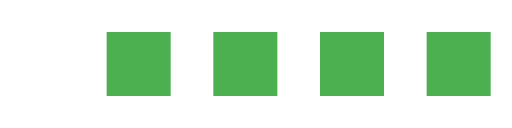
t = 0.00 s
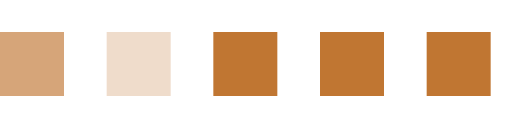
t = 0.49 s
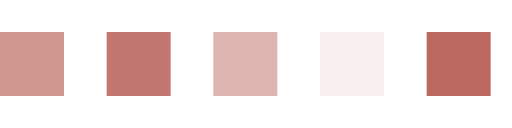
t = 0.98 s
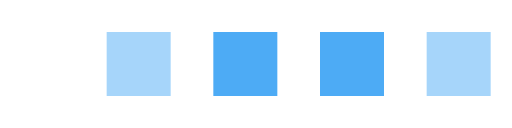
t = 1.50 s
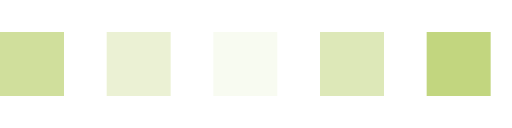
t = 2.03 s
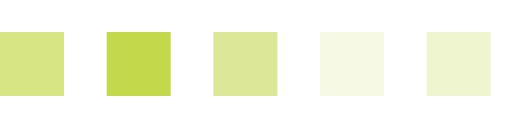
t = 2.51 s

The animated SVG that drew these frames (rendered in a browser with its animation timeline set to each time). Animation: 10 SMIL elements (animate=10), 1 CSS @keyframes rule; one cycle of 3.00 s, repeats indefinitely.

<svg width="120" height="30" viewBox="0 0 120 30" xmlns="http://www.w3.org/2000/svg">
  <style>
    .square {
      opacity: 0;
      animation: fade 1.5s infinite ease-in-out;
    }

    @keyframes fade {
      0%, 100% { opacity: 0; }
      50% { opacity: 1; }
    }
  </style>

  <rect x="0" y="7.5" width="15" height="15" fill="#4caf50">
    <animate attributeName="opacity" values="0;1;0" dur="1.5s" begin="0s" repeatCount="indefinite"/>
    <animate attributeName="fill" values="#4caf50;#ff5722;#2196f3;#ffeb3b;#4caf50" dur="3s" repeatCount="indefinite"/>
  </rect>

  <rect x="25" y="7.5" width="15" height="15" fill="#4caf50">
    <animate attributeName="opacity" values="0;1;0" dur="1.5s" begin="0.3s" repeatCount="indefinite"/>
    <animate attributeName="fill" values="#4caf50;#ff5722;#2196f3;#ffeb3b;#4caf50" dur="3s" repeatCount="indefinite"/>
  </rect>

  <rect x="50" y="7.5" width="15" height="15" fill="#4caf50">
    <animate attributeName="opacity" values="0;1;0" dur="1.5s" begin="0.6s" repeatCount="indefinite"/>
    <animate attributeName="fill" values="#4caf50;#ff5722;#2196f3;#ffeb3b;#4caf50" dur="3s" repeatCount="indefinite"/>
  </rect>

  <rect x="75" y="7.5" width="15" height="15" fill="#4caf50">
    <animate attributeName="opacity" values="0;1;0" dur="1.5s" begin="0.9s" repeatCount="indefinite"/>
    <animate attributeName="fill" values="#4caf50;#ff5722;#2196f3;#ffeb3b;#4caf50" dur="3s" repeatCount="indefinite"/>
  </rect>

  <rect x="100" y="7.5" width="15" height="15" fill="#4caf50">
    <animate attributeName="opacity" values="0;1;0" dur="1.5s" begin="1.2s" repeatCount="indefinite"/>
    <animate attributeName="fill" values="#4caf50;#ff5722;#2196f3;#ffeb3b;#4caf50" dur="3s" repeatCount="indefinite"/>
  </rect>
</svg>
